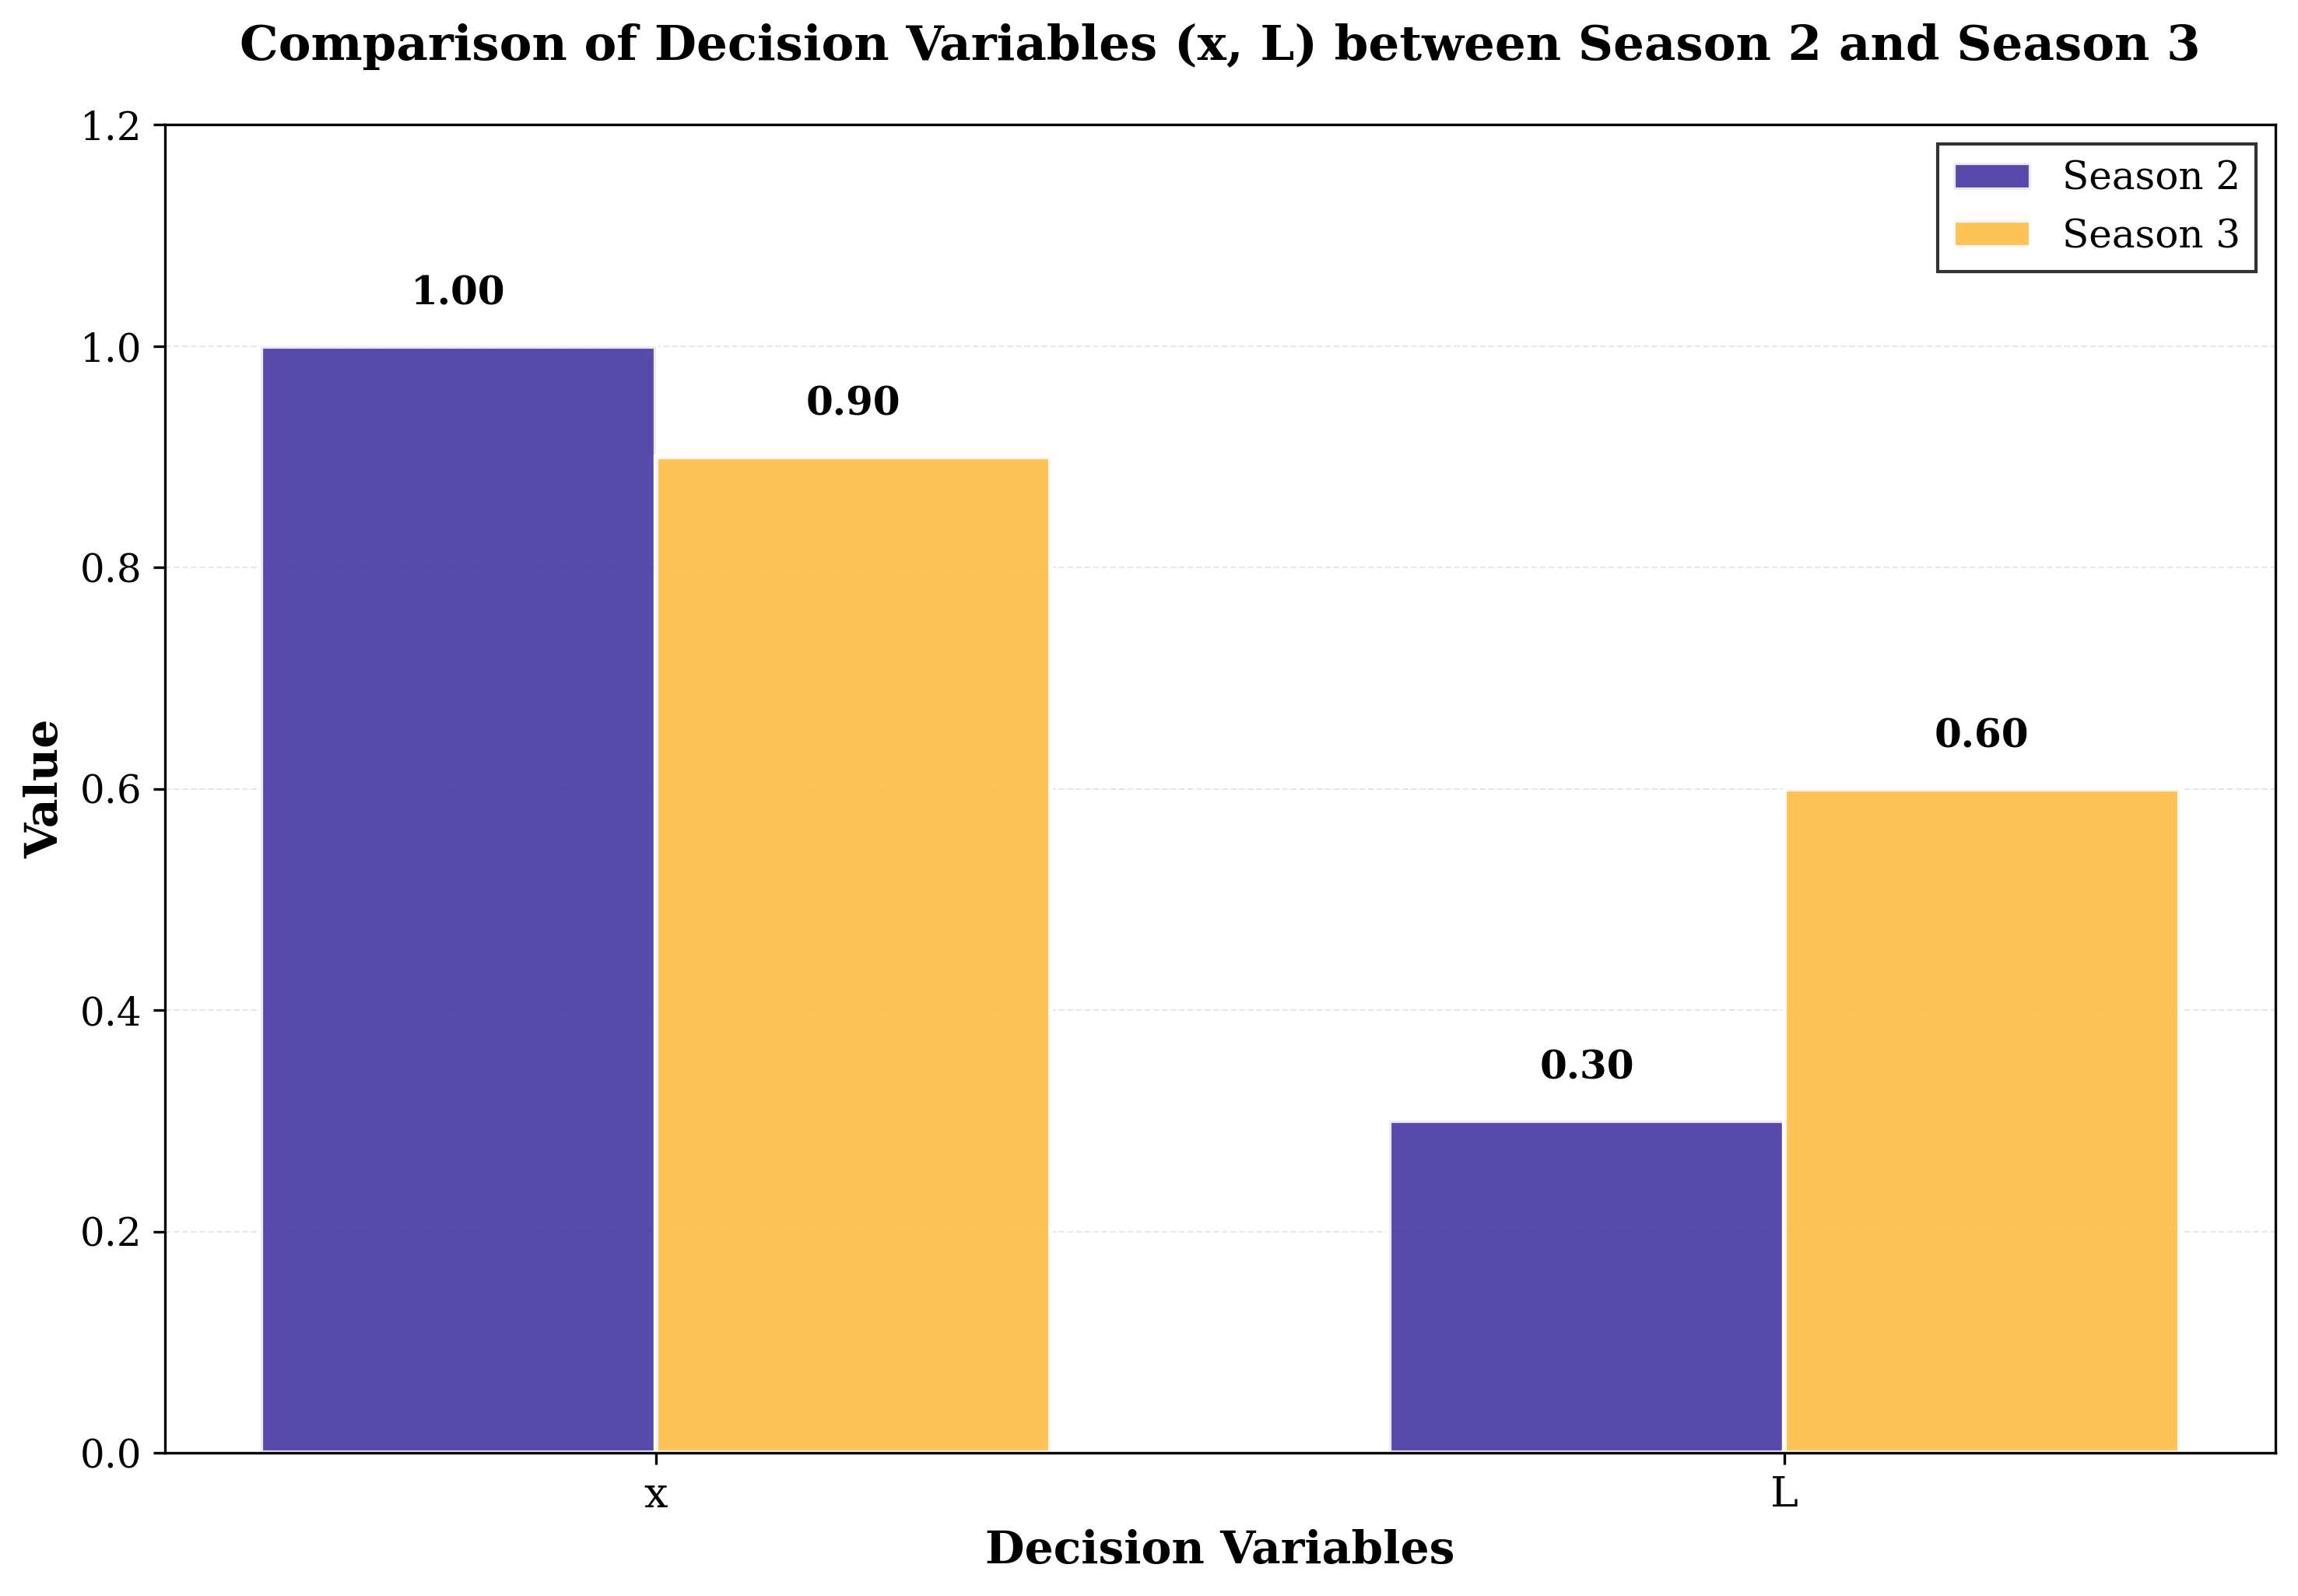

Write the Python code that produced this figure.
import pandas as pd
import matplotlib.pyplot as plt
import numpy as np
from matplotlib import font_manager
from pathlib import Path

SCRIPT_DIR = Path(__file__).resolve().parent

# 设置字体
font_path = font_manager.findfont('DejaVu Serif')
font_prop = font_manager.FontProperties(fname=font_path)
plt.rcParams['font.family'] = font_prop.get_name()
plt.rcParams['font.size'] = 12
plt.rcParams['axes.unicode_minus'] = False

# 读取数据
df = pd.read_csv(SCRIPT_DIR / 'model_1_res_v2.csv')

# 筛选我们的策略（Model(MPC)）的第2和第3赛季数据
ours_data = df[df['policy'] == 'Model(MPC)']
season2 = ours_data[ours_data['season'] == 2].iloc[0]
season3 = ours_data[ours_data['season'] == 3].iloc[0]

# 提取x和L的值
data = {
    'Season 2': [season2['decision_x'], season2['decision_L']],
    'Season 3': [season3['decision_x'], season3['decision_L']]
}

# 创建图形
fig, ax = plt.subplots(figsize=(10, 7))

# 设置柱状图参数
categories = ['x', 'L']
x_pos = np.arange(len(categories))
width = 0.35

# 配色
colors = ['#4536a1', '#fdbc46']

# 绘制柱状图
bars1 = ax.bar(x_pos - width/2, data['Season 2'], width,
               label='Season 2', color=colors[0], alpha=0.9, edgecolor='white', linewidth=1.5)
bars2 = ax.bar(x_pos + width/2, data['Season 3'], width,
               label='Season 3', color=colors[1], alpha=0.9, edgecolor='white', linewidth=1.5)

# 在柱子上添加数值标签
def add_value_labels(bars):
    for bar in bars:
        height = bar.get_height()
        ax.text(bar.get_x() + bar.get_width()/2., height + 0.03,
                f'{height:.2f}',
                ha='center', va='bottom', fontsize=12, weight='bold')

add_value_labels(bars1)
add_value_labels(bars2)

# 设置坐标轴
ax.set_xlabel('Decision Variables', fontsize=14, weight='bold')
ax.set_ylabel('Value', fontsize=14, weight='bold')
ax.set_title('Comparison of Decision Variables (x, L) between Season 2 and Season 3',
             fontsize=15, weight='bold', pad=20)
ax.set_xticks(x_pos)
ax.set_xticklabels(categories, fontsize=13)

# 添加网格
ax.grid(True, alpha=0.3, linestyle='--', linewidth=0.5, axis='y')
ax.set_axisbelow(True)

# 图例
ax.legend(loc='upper right', frameon=True, shadow=False, fontsize=12,
         edgecolor='black', fancybox=False)

# 设置y轴范围
ax.set_ylim(0, max(max(data['Season 2']), max(data['Season 3'])) * 1.2)

# 调整布局
plt.tight_layout()

# 保存图形
plt.savefig(SCRIPT_DIR / 'season_comparison_bar.pdf', dpi=300, bbox_inches='tight')
plt.savefig(SCRIPT_DIR / 'season_comparison_bar.png', dpi=300, bbox_inches='tight')
plt.savefig(SCRIPT_DIR / 'season_comparison_bar.svg', bbox_inches='tight')

print("图形已保存！")
print(f"\n数据对比:")
print(f"Season 2: x={season2['decision_x']:.3f}, L={season2['decision_L']:.3f}")
print(f"Season 3: x={season3['decision_x']:.3f}, L={season3['decision_L']:.3f}")
print(f"\n变化:")
print(f"Δx = {season3['decision_x'] - season2['decision_x']:.3f}")
print(f"ΔL = {season3['decision_L'] - season2['decision_L']:.3f}")

plt.show()
